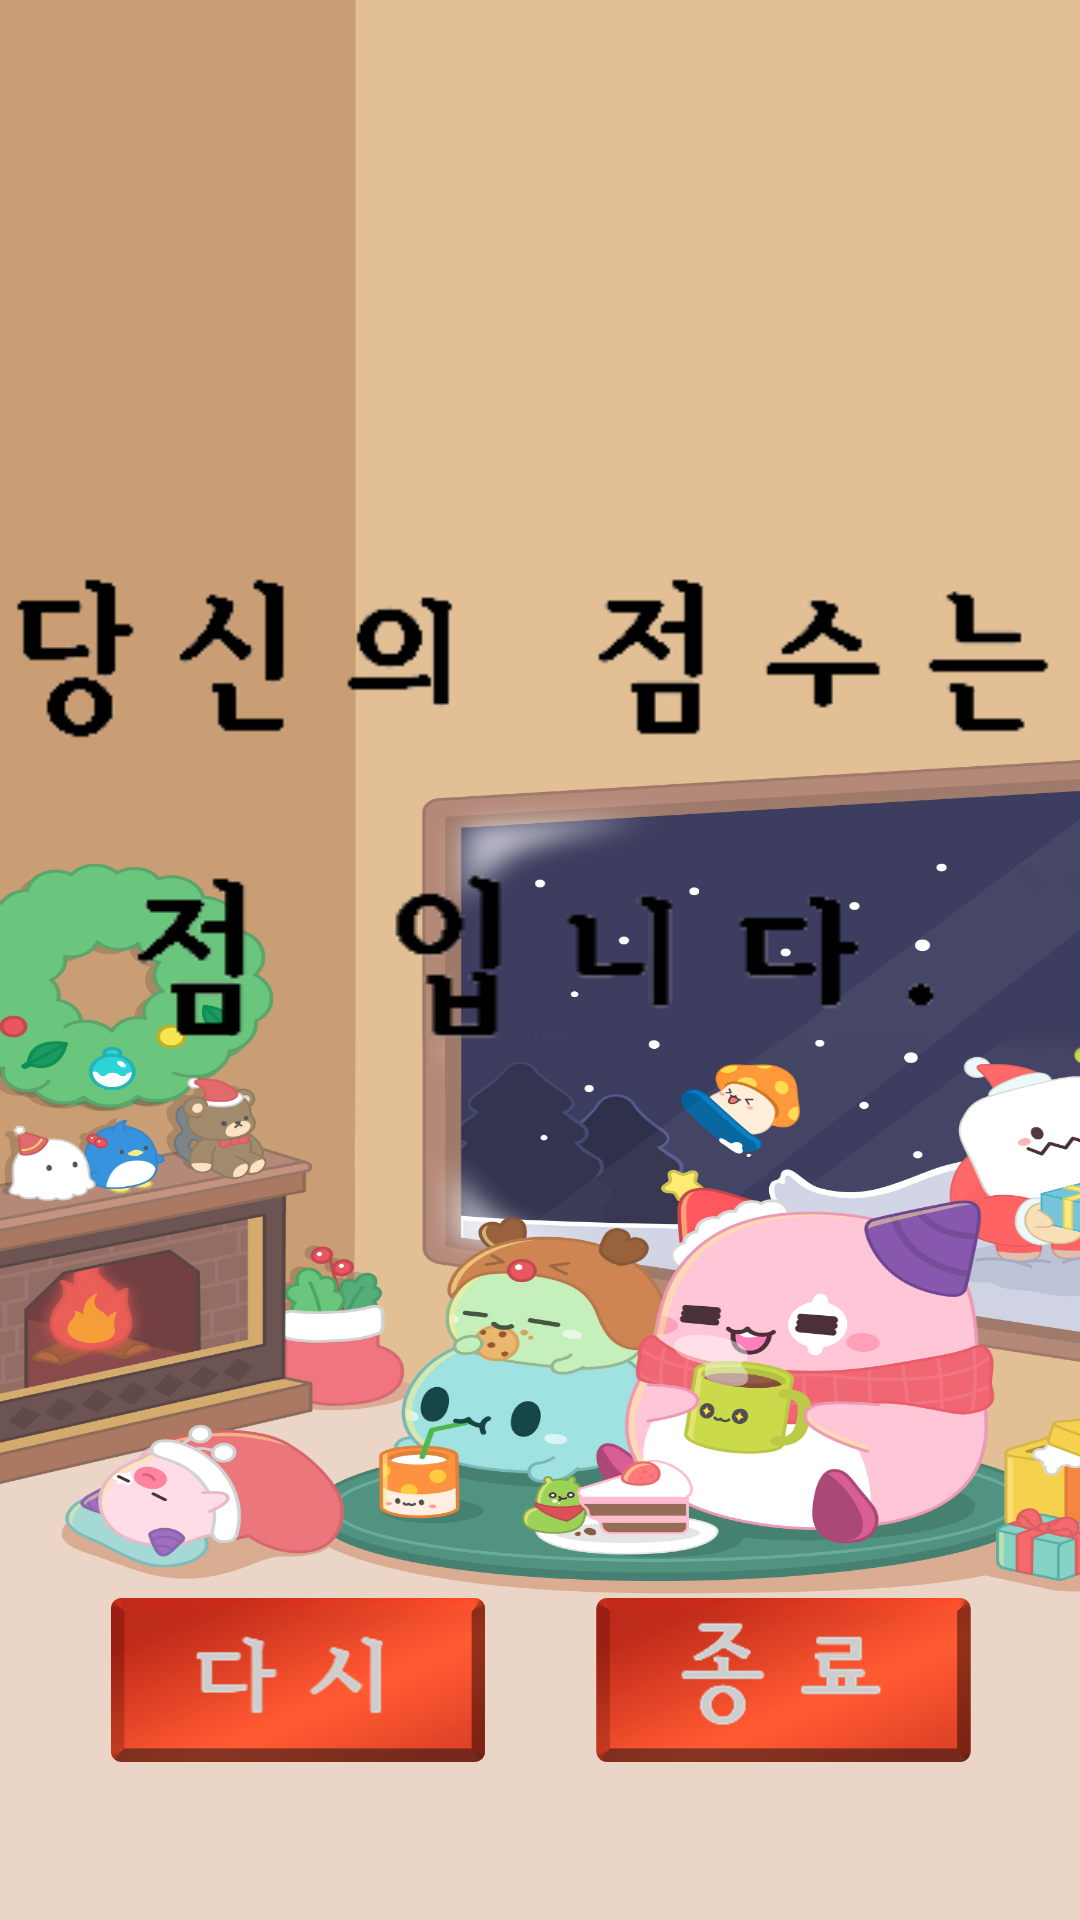

Android layout source for this screen:
<!-- AndroidManifest.xml: application theme Theme.Maplebgm -->
<!-- res/layout/activity_finish.xml -->
<?xml version="1.0" encoding="utf-8"?>
<LinearLayout xmlns:android="http://schemas.android.com/apk/res/android"
    xmlns:app="http://schemas.android.com/apk/res-auto"
    xmlns:tools="http://schemas.android.com/tools"
    android:layout_width="match_parent"
    android:layout_height="match_parent"
    android:background="@drawable/mainbackground"
    android:orientation="vertical"
    tools:context=".PlayActivity">

    <LinearLayout
        android:layout_width="match_parent"
        android:layout_height="180dp"
        android:orientation="horizontal">

    </LinearLayout>

    <LinearLayout
        android:layout_width="match_parent"
        android:layout_height="100dp"
        android:orientation="horizontal">

        <ImageView
            android:id="@+id/yourScore"
            android:layout_width="wrap_content"
            android:layout_height="wrap_content"
            android:layout_weight="1"
            android:src="@drawable/yourscore" />
    </LinearLayout>

    <LinearLayout
        android:layout_width="match_parent"
        android:layout_height="75dp"
        android:orientation="horizontal">

        <LinearLayout
            android:layout_width="30dp"
            android:layout_height="match_parent"
            android:layout_weight="1"
            android:orientation="horizontal"></LinearLayout>

        <ImageView
            android:id="@+id/score"
            android:layout_width="wrap_content"
            android:layout_height="match_parent"
            android:layout_weight="1"
            android:src="@drawable/zero" />

        <ImageView
            android:id="@+id/isScore"
            android:layout_width="wrap_content"
            android:layout_height="wrap_content"
            android:layout_weight="1"
            android:src="@drawable/isscore" />

        <LinearLayout
            android:layout_width="30dp"
            android:layout_height="match_parent"
            android:layout_weight="1"
            android:orientation="horizontal"></LinearLayout>

    </LinearLayout>


    <LinearLayout
        android:layout_width="match_parent"
        android:layout_height="130dp"
        android:orientation="horizontal">

    </LinearLayout>

    <LinearLayout
        android:layout_width="match_parent"
        android:layout_height="150dp"
        android:orientation="horizontal">

        <LinearLayout
            android:layout_width="250dp"
            android:layout_height="match_parent"
            android:layout_weight="1"
            android:orientation="horizontal"></LinearLayout>

        <ImageButton
            android:id="@+id/returnButton"
            android:layout_width="wrap_content"
            android:layout_height="wrap_content"
            android:layout_gravity="center_vertical"
            android:layout_weight="1"
            android:adjustViewBounds="true"
            android:contentDescription="Go to Main"
            android:padding="0dp"
            android:scaleType="fitCenter"
            android:src="@drawable/returnbutton" />

        <LinearLayout
            android:layout_width="250dp"
            android:layout_height="match_parent"
            android:layout_weight="1"
            android:orientation="horizontal"></LinearLayout>

        <ImageButton
            android:id="@+id/exitButton"
            android:layout_width="wrap_content"
            android:layout_height="wrap_content"
            android:layout_gravity="center_vertical"
            android:layout_weight="1"
            android:adjustViewBounds="true"
            android:contentDescription="App Exit"
            android:padding="0dp"
            android:scaleType="fitCenter"
            android:src="@drawable/exitbutton" />

        <LinearLayout
            android:layout_width="250dp"
            android:layout_height="match_parent"
            android:layout_weight="1"
            android:orientation="horizontal"></LinearLayout>

    </LinearLayout>

    <LinearLayout
        android:layout_width="match_parent"
        android:layout_height="245dp"
        android:orientation="horizontal"></LinearLayout>

</LinearLayout>
<!-- resources referenced by this layout -->
<resources>
  <!-- drawable exitbutton: png bitmap (drawable-v24, 74372 bytes) -->
  <!-- drawable isscore: png bitmap (drawable-v24, 3394 bytes) -->
  <!-- drawable mainbackground: jpg bitmap (drawable-v24, 619364 bytes) -->
  <!-- drawable returnbutton: png bitmap (drawable-v24, 71596 bytes) -->
  <!-- drawable yourscore: png bitmap (drawable-v24, 4715 bytes) -->
  <style name="Theme.Maplebgm" parent="Theme.MaterialComponents.DayNight.NoActionBar">
          
          <item name="colorPrimary">@color/purple_500</item>
          <item name="colorPrimaryVariant">@color/purple_700</item>
          <item name="colorOnPrimary">@color/white</item>
          
          <item name="colorSecondary">@color/teal_200</item>
          <item name="colorSecondaryVariant">@color/teal_700</item>
          <item name="colorOnSecondary">@color/black</item>
          
          <item name="android:statusBarColor" tools:targetApi="l">?attr/colorPrimaryVariant</item>
          
          <item name="android:windowFullscreen">true</item>
      </style>
  <!-- not gathered from this repository: default colours our renderer supplied (Android Studio template values) -->
  <color name="purple_500">#FF6200EE</color>
  <color name="purple_700">#FF3700B3</color>
  <color name="teal_200">#FF03DAC5</color>
  <color name="teal_700">#FF018786</color>
  <color name="black">#FF000000</color>
  <color name="white">#FFFFFFFF</color>
</resources>
